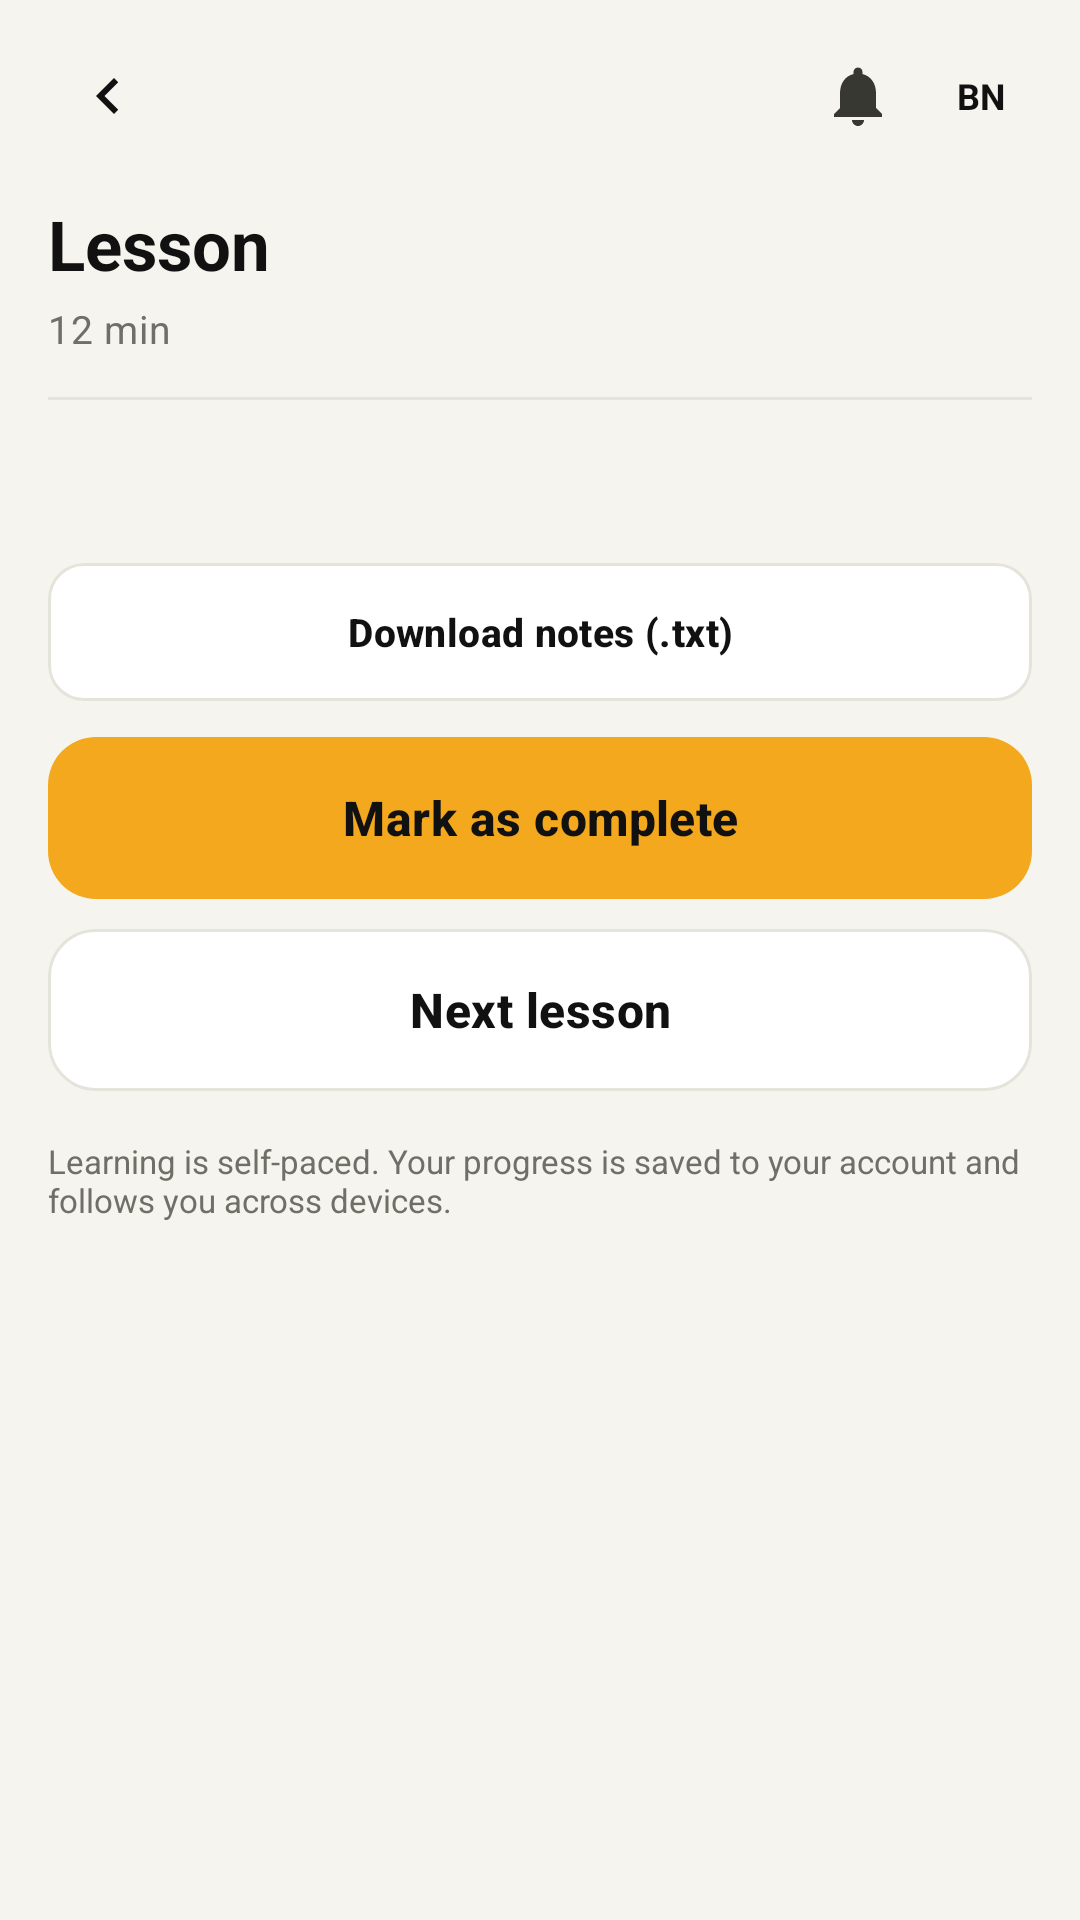

Layout XML and referenced resources for this Android screen:
<!-- AndroidManifest.xml: application theme Theme.ATG -->
<!-- res/layout/activity_lesson.xml -->
<?xml version="1.0" encoding="utf-8"?>
<LinearLayout xmlns:android="http://schemas.android.com/apk/res/android"
    android:layout_width="match_parent"
    android:layout_height="match_parent"
    android:background="@color/bg"
    android:orientation="vertical">

    <include layout="@layout/view_header" />

    <ScrollView
        android:layout_width="match_parent"
        android:layout_height="0dp"
        android:layout_weight="1"
        android:clipToPadding="false"
        android:fillViewport="true">

        <LinearLayout
            android:layout_width="match_parent"
            android:layout_height="wrap_content"
            android:orientation="vertical"
            android:paddingStart="@dimen/screen_pad"
            android:paddingTop="4dp"
            android:paddingEnd="@dimen/screen_pad"
            android:paddingBottom="28dp">

            <TextView
                android:id="@+id/tvLessonTitle"
                android:layout_width="match_parent"
                android:layout_height="wrap_content"
                android:text="Lesson"
                android:textColor="@color/ink"
                android:textSize="23sp"
                android:textStyle="bold" />

            <TextView
                android:id="@+id/tvLessonMeta"
                style="@style/TextAppearance.ATG.Meta"
                android:layout_width="match_parent"
                android:layout_height="wrap_content"
                android:layout_marginTop="4dp"
                android:text="12 min" />

            <View
                android:layout_width="match_parent"
                android:layout_height="1dp"
                android:layout_marginTop="14dp"
                android:background="@color/stroke" />

            <TextView
                android:id="@+id/tvLessonContent"
                android:layout_width="match_parent"
                android:layout_height="wrap_content"
                android:layout_marginTop="16dp"
                android:lineSpacingMultiplier="1.45"
                android:textColor="@color/ink_soft"
                android:textSize="15sp" />

            <com.google.android.material.button.MaterialButton
                android:id="@+id/btnVideo"
                style="@style/Widget.ATG.Button.SmallOutline"
                android:layout_width="match_parent"
                android:layout_height="46dp"
                android:layout_marginTop="18dp"
                android:text="Watch lesson video"
                android:visibility="gone" />

            <com.google.android.material.button.MaterialButton
                android:id="@+id/btnDownload"
                style="@style/Widget.ATG.Button.SmallOutline"
                android:layout_width="match_parent"
                android:layout_height="46dp"
                android:layout_marginTop="18dp"
                android:text="Download notes (.txt)" />

            <com.google.android.material.button.MaterialButton
                android:id="@+id/btnComplete"
                style="@style/Widget.ATG.Button"
                android:layout_width="match_parent"
                android:layout_height="@dimen/button_height"
                android:layout_marginTop="12dp"
                android:text="Mark as complete" />

            <com.google.android.material.button.MaterialButton
                android:id="@+id/btnNext"
                style="@style/Widget.ATG.Button.Outline"
                android:layout_width="match_parent"
                android:layout_height="@dimen/button_height"
                android:layout_marginTop="10dp"
                android:text="Next lesson" />

            <TextView
                android:layout_width="match_parent"
                android:layout_height="wrap_content"
                android:layout_marginTop="16dp"
                android:text="Learning is self-paced. Your progress is saved to your account and follows you across devices."
                android:textColor="@color/muted"
                android:textSize="11sp" />
        </LinearLayout>
    </ScrollView>
</LinearLayout>
<!-- res/layout/view_header.xml (included above) -->
<?xml version="1.0" encoding="utf-8"?>
<LinearLayout xmlns:android="http://schemas.android.com/apk/res/android"
    xmlns:app="http://schemas.android.com/apk/res-auto"
    android:layout_width="match_parent"
    android:layout_height="wrap_content"
    android:orientation="horizontal"
    android:gravity="center_vertical"
    android:paddingStart="@dimen/screen_pad"
    android:paddingEnd="@dimen/screen_pad"
    android:paddingTop="12dp"
    android:paddingBottom="10dp">

    <ImageButton
        android:id="@+id/btnBack"
        android:layout_width="40dp"
        android:layout_height="40dp"
        android:background="?attr/selectableItemBackgroundBorderless"
        android:contentDescription="@string/back"
        android:padding="8dp"
        android:src="@drawable/ic_back"
        app:tint="@color/ink" />

    <TextView
        android:id="@+id/tvHeaderTitle"
        android:layout_width="0dp"
        android:layout_height="wrap_content"
        android:layout_weight="1"
        android:layout_marginStart="6dp"
        android:textSize="17sp"
        android:textStyle="bold"
        android:textColor="@color/ink" />

    <ImageButton
        android:id="@+id/btnBell"
        android:layout_width="40dp"
        android:layout_height="40dp"
        android:background="?attr/selectableItemBackgroundBorderless"
        android:contentDescription="Notifications"
        android:padding="9dp"
        android:src="@drawable/ic_bell"
        app:tint="@color/ink_soft" />

    <TextView
        android:id="@+id/tvHeaderAvatar"
        android:layout_width="34dp"
        android:layout_height="34dp"
        android:layout_marginStart="4dp"
        android:background="@drawable/bg_avatar"
        android:gravity="center"
        android:text="BN"
        android:textColor="@color/ink"
        android:textSize="12sp"
        android:textStyle="bold" />
</LinearLayout>
<!-- resources referenced by this layout -->
<resources>
  <color name="bg">#F5F4EE</color>
  <color name="ink">#111111</color>
  <color name="ink_soft">#383833</color>
  <color name="muted">#6F6E67</color>
  <color name="stroke">#E5E4DB</color>
  <dimen name="button_height">54dp</dimen>
  <dimen name="screen_pad">16dp</dimen>
  <!-- drawable ic_back (drawable) -->
  <vector xmlns:android="http://schemas.android.com/apk/res/android"
      android:width="24dp" android:height="24dp"
      android:viewportWidth="24" android:viewportHeight="24"
      android:tint="@color/ink">
      <path android:fillColor="#FF000000"
          android:pathData="M15.41,7.41L14,6l-6,6 6,6 1.41,-1.41L10.83,12z" />
  </vector>
  <!-- drawable ic_bell (drawable) -->
  <vector xmlns:android="http://schemas.android.com/apk/res/android"
      android:width="24dp" android:height="24dp"
      android:viewportWidth="24" android:viewportHeight="24"
      android:tint="@color/ink">
      <path android:fillColor="#FF000000"
          android:pathData="M12,22c1.1,0 2,-0.9 2,-2h-4c0,1.1 0.89,2 2,2zM18,16v-5c0,-3.07 -1.64,-5.64 -4.5,-6.32V4c0,-0.83 -0.67,-1.5 -1.5,-1.5s-1.5,0.67 -1.5,1.5v0.68C7.63,5.36 6,7.92 6,11v5l-2,2v1h16v-1z" />
  </vector>
  <string name="back">Back</string>
  <style name="TextAppearance.ATG.Meta" parent="TextAppearance.Material3.BodyMedium">
          <item name="android:textSize">13sp</item>
          <item name="android:textColor">@color/muted</item>
          <item name="android:lineSpacingMultiplier">1.2</item>
      </style>
  <style name="Widget.ATG.Button" parent="Widget.Material3.Button">
          <item name="backgroundTint">@color/primary</item>
          <item name="android:textColor">@color/ink</item>
          <item name="android:textSize">16sp</item>
          <item name="android:textStyle">bold</item>
          <item name="android:letterSpacing">0.01</item>
          <item name="cornerRadius">16dp</item>
          <item name="android:minHeight">@dimen/button_height</item>
          <item name="android:insetTop">0dp</item>
          <item name="android:insetBottom">0dp</item>
          <item name="android:paddingLeft">20dp</item>
          <item name="android:paddingRight">20dp</item>
          <item name="rippleColor">#26000000</item>
          <item name="elevation">0dp</item>
      </style>
  <style name="Widget.ATG.Button.Outline" parent="Widget.Material3.Button.OutlinedButton">
          <item name="backgroundTint">@color/surface</item>
          <item name="strokeColor">@color/stroke</item>
          <item name="strokeWidth">1dp</item>
          <item name="android:textColor">@color/ink</item>
          <item name="android:textSize">16sp</item>
          <item name="android:textStyle">bold</item>
          <item name="cornerRadius">16dp</item>
          <item name="android:minHeight">@dimen/button_height</item>
          <item name="android:insetTop">0dp</item>
          <item name="android:insetBottom">0dp</item>
          <item name="rippleColor">#14000000</item>
      </style>
  <style name="Widget.ATG.Button.SmallOutline" parent="Widget.ATG.Button.Outline">
          <item name="android:textSize">13sp</item>
          <item name="cornerRadius">12dp</item>
          <item name="android:minHeight">40dp</item>
          <item name="android:paddingLeft">14dp</item>
          <item name="android:paddingRight">14dp</item>
      </style>
  <color name="primary">#F4A81D</color>
  <color name="surface">#FFFFFF</color>
  <color name="gold">#8A6A1F</color>
  <color name="white">#FFFFFF</color>
  <style name="Theme.ATG.BottomSheet" parent="ThemeOverlay.Material3.BottomSheetDialog">
          <item name="android:colorBackground">@color/surface</item>
          <item name="colorSurface">@color/surface</item>
          <item name="android:navigationBarColor">@color/surface</item>
      </style>
  <style name="Theme.ATG.Dialog" parent="ThemeOverlay.Material3.MaterialAlertDialog">
          <item name="colorSurface">@color/surface</item>
          <item name="colorOnSurface">@color/ink</item>
          <item name="android:colorBackground">@color/surface</item>
      </style>
</resources>
